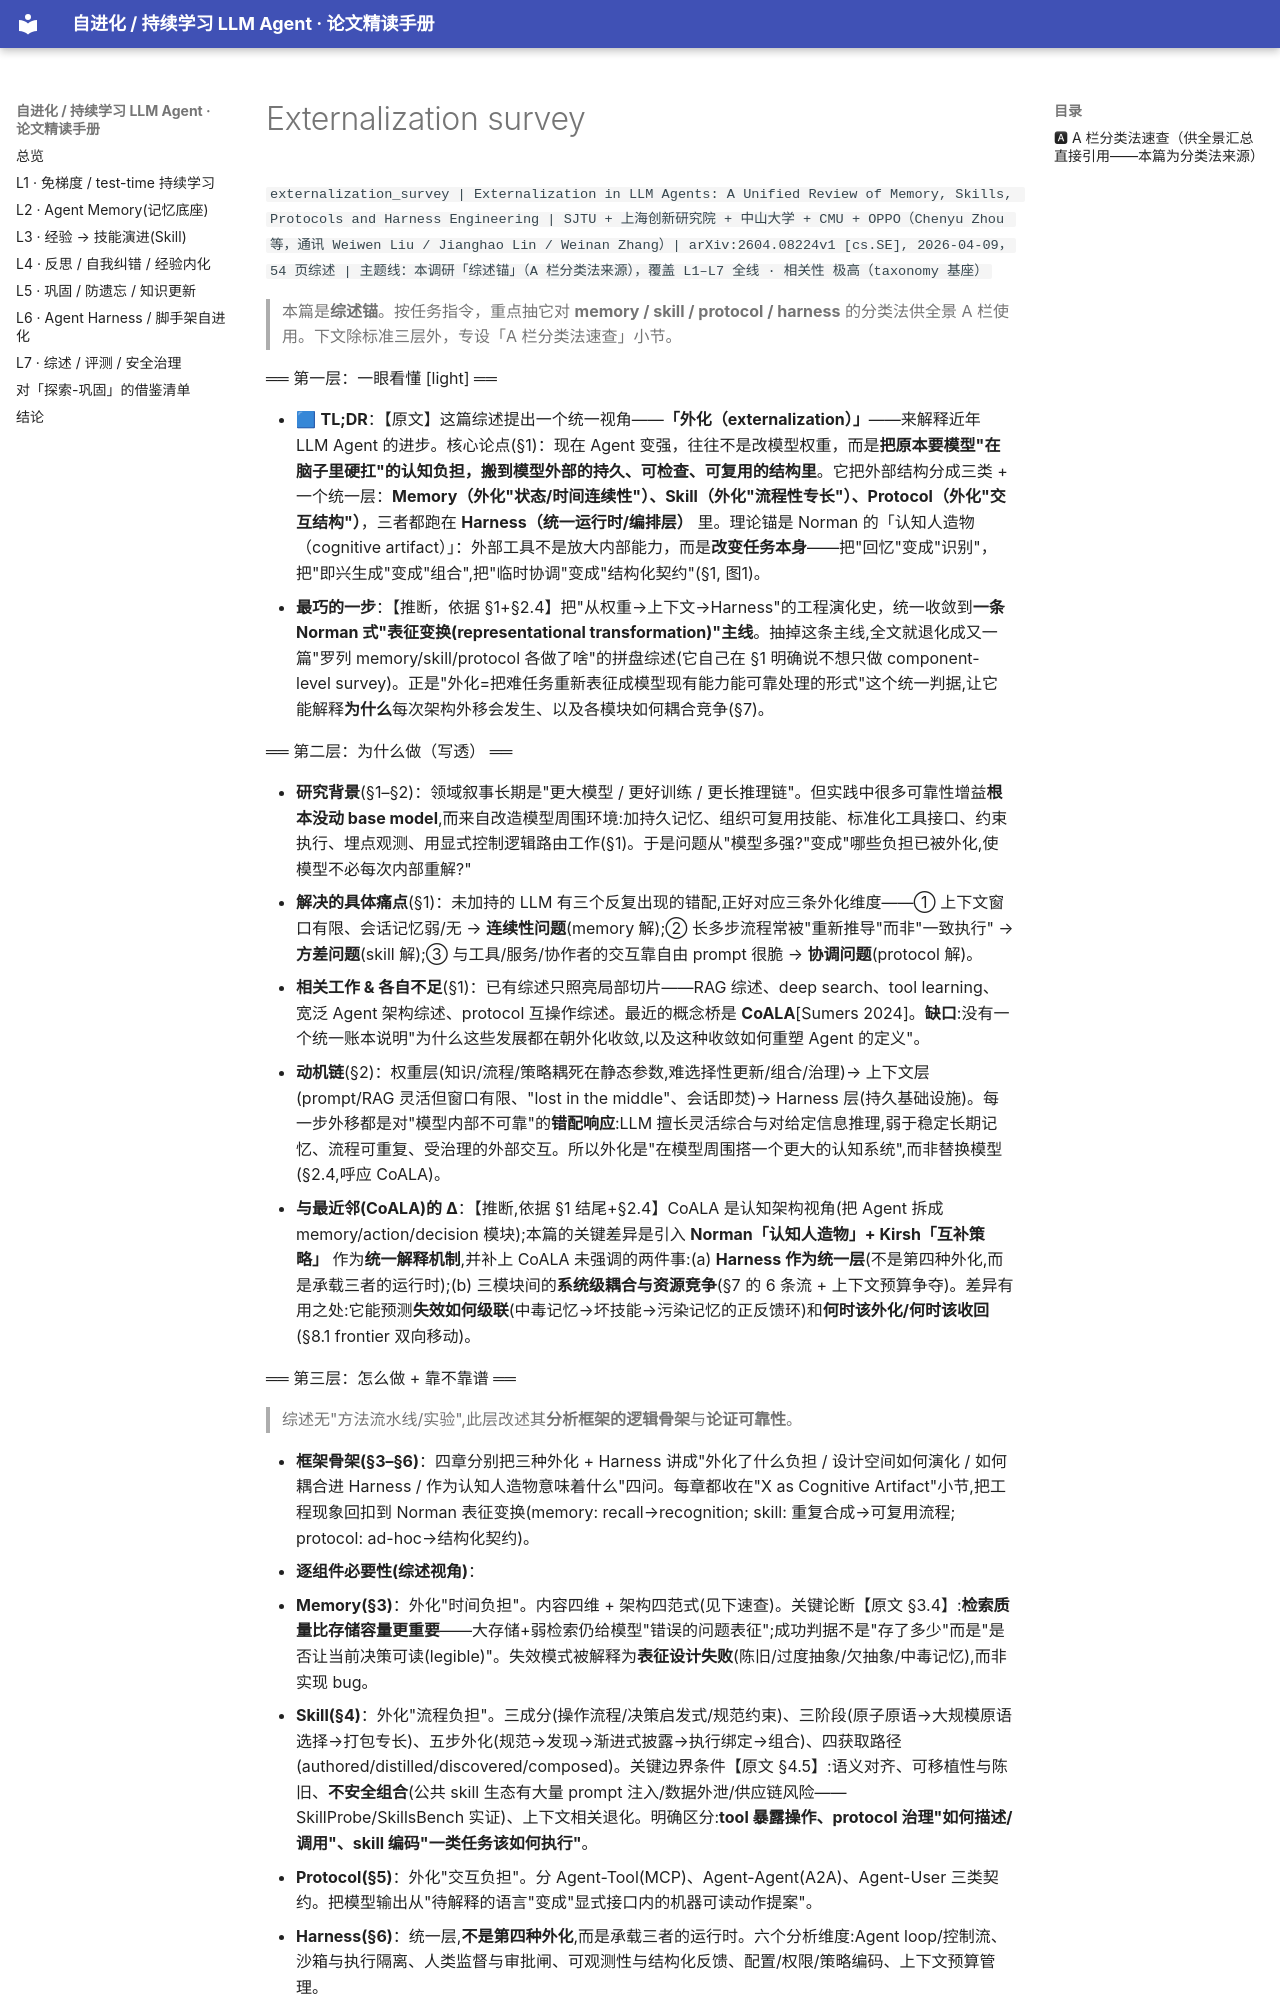

repository: thinkingmanyangyang/self-evolving-agents-survey · page: papers/externalization_survey.html · generator: mkdocs

`externalization_survey | Externalization in LLM Agents: A Unified Review of Memory, Skills, Protocols and Harness Engineering | SJTU + 上海创新研究院 + 中山大学 + CMU + OPPO（Chenyu Zhou 等，通讯 Weiwen Liu / Jianghao Lin / Weinan Zhang）| arXiv:2604.08224v1 [cs.SE], 2026-04-09，54 页综述 | 主题线：本调研「综述锚」（A 栏分类法来源），覆盖 L1–L7 全线 · 相关性 极高（taxonomy 基座）`

> 本篇是**综述锚**。按任务指令，重点抽它对 **memory / skill / protocol / harness** 的分类法供全景 A 栏使用。下文除标准三层外，专设「A 栏分类法速查」小节。

══ 第一层：一眼看懂 [light] ══

- 🟦 **TL;DR**：【原文】这篇综述提出一个统一视角——**「外化（externalization）」**——来解释近年 LLM Agent 的进步。核心论点(§1)：现在 Agent 变强，往往不是改模型权重，而是**把原本要模型"在脑子里硬扛"的认知负担，搬到模型外部的持久、可检查、可复用的结构里**。它把外部结构分成三类 + 一个统一层：**Memory（外化"状态/时间连续性"）、Skill（外化"流程性专长"）、Protocol（外化"交互结构"）**，三者都跑在 **Harness（统一运行时/编排层）** 里。理论锚是 Norman 的「认知人造物（cognitive artifact）」：外部工具不是放大内部能力，而是**改变任务本身**——把"回忆"变成"识别"，把"即兴生成"变成"组合",把"临时协调"变成"结构化契约"(§1, 图1)。
- **最巧的一步**：【推断，依据 §1+§2.4】把"从权重→上下文→Harness"的工程演化史，统一收敛到**一条 Norman 式"表征变换(representational transformation)"主线**。抽掉这条主线,全文就退化成又一篇"罗列 memory/skill/protocol 各做了啥"的拼盘综述(它自己在 §1 明确说不想只做 component-level survey)。正是"外化=把难任务重新表征成模型现有能力能可靠处理的形式"这个统一判据,让它能解释**为什么**每次架构外移会发生、以及各模块如何耦合竞争(§7)。

══ 第二层：为什么做（写透） ══

- **研究背景**(§1–§2)：领域叙事长期是"更大模型 / 更好训练 / 更长推理链"。但实践中很多可靠性增益**根本没动 base model**,而来自改造模型周围环境:加持久记忆、组织可复用技能、标准化工具接口、约束执行、埋点观测、用显式控制逻辑路由工作(§1)。于是问题从"模型多强?"变成"哪些负担已被外化,使模型不必每次内部重解?"
- **解决的具体痛点**(§1)：未加持的 LLM 有三个反复出现的错配,正好对应三条外化维度——① 上下文窗口有限、会话记忆弱/无 → **连续性问题**(memory 解);② 长多步流程常被"重新推导"而非"一致执行" → **方差问题**(skill 解);③ 与工具/服务/协作者的交互靠自由 prompt 很脆 → **协调问题**(protocol 解)。
- **相关工作 & 各自不足**(§1)：已有综述只照亮局部切片——RAG 综述、deep search、tool learning、宽泛 Agent 架构综述、protocol 互操作综述。最近的概念桥是 **CoALA**[Sumers 2024]。**缺口**:没有一个统一账本说明"为什么这些发展都在朝外化收敛,以及这种收敛如何重塑 Agent 的定义"。
- **动机链**(§2)：权重层(知识/流程/策略耦死在静态参数,难选择性更新/组合/治理)→ 上下文层(prompt/RAG 灵活但窗口有限、"lost in the middle"、会话即焚)→ Harness 层(持久基础设施)。每一步外移都是对"模型内部不可靠"的**错配响应**:LLM 擅长灵活综合与对给定信息推理,弱于稳定长期记忆、流程可重复、受治理的外部交互。所以外化是"在模型周围搭一个更大的认知系统",而非替换模型(§2.4,呼应 CoALA)。
- **与最近邻(CoALA)的 Δ**：【推断,依据 §1 结尾+§2.4】CoALA 是认知架构视角(把 Agent 拆成 memory/action/decision 模块);本篇的关键差异是引入 **Norman「认知人造物」+ Kirsh「互补策略」** 作为**统一解释机制**,并补上 CoALA 未强调的两件事:(a) **Harness 作为统一层**(不是第四种外化,而是承载三者的运行时);(b) 三模块间的**系统级耦合与资源竞争**(§7 的 6 条流 + 上下文预算争夺)。差异有用之处:它能预测**失效如何级联**(中毒记忆→坏技能→污染记忆的正反馈环)和**何时该外化/何时该收回**(§8.1 frontier 双向移动)。

══ 第三层：怎么做 + 靠不靠谱 ══

> 综述无"方法流水线/实验",此层改述其**分析框架的逻辑骨架**与**论证可靠性**。
